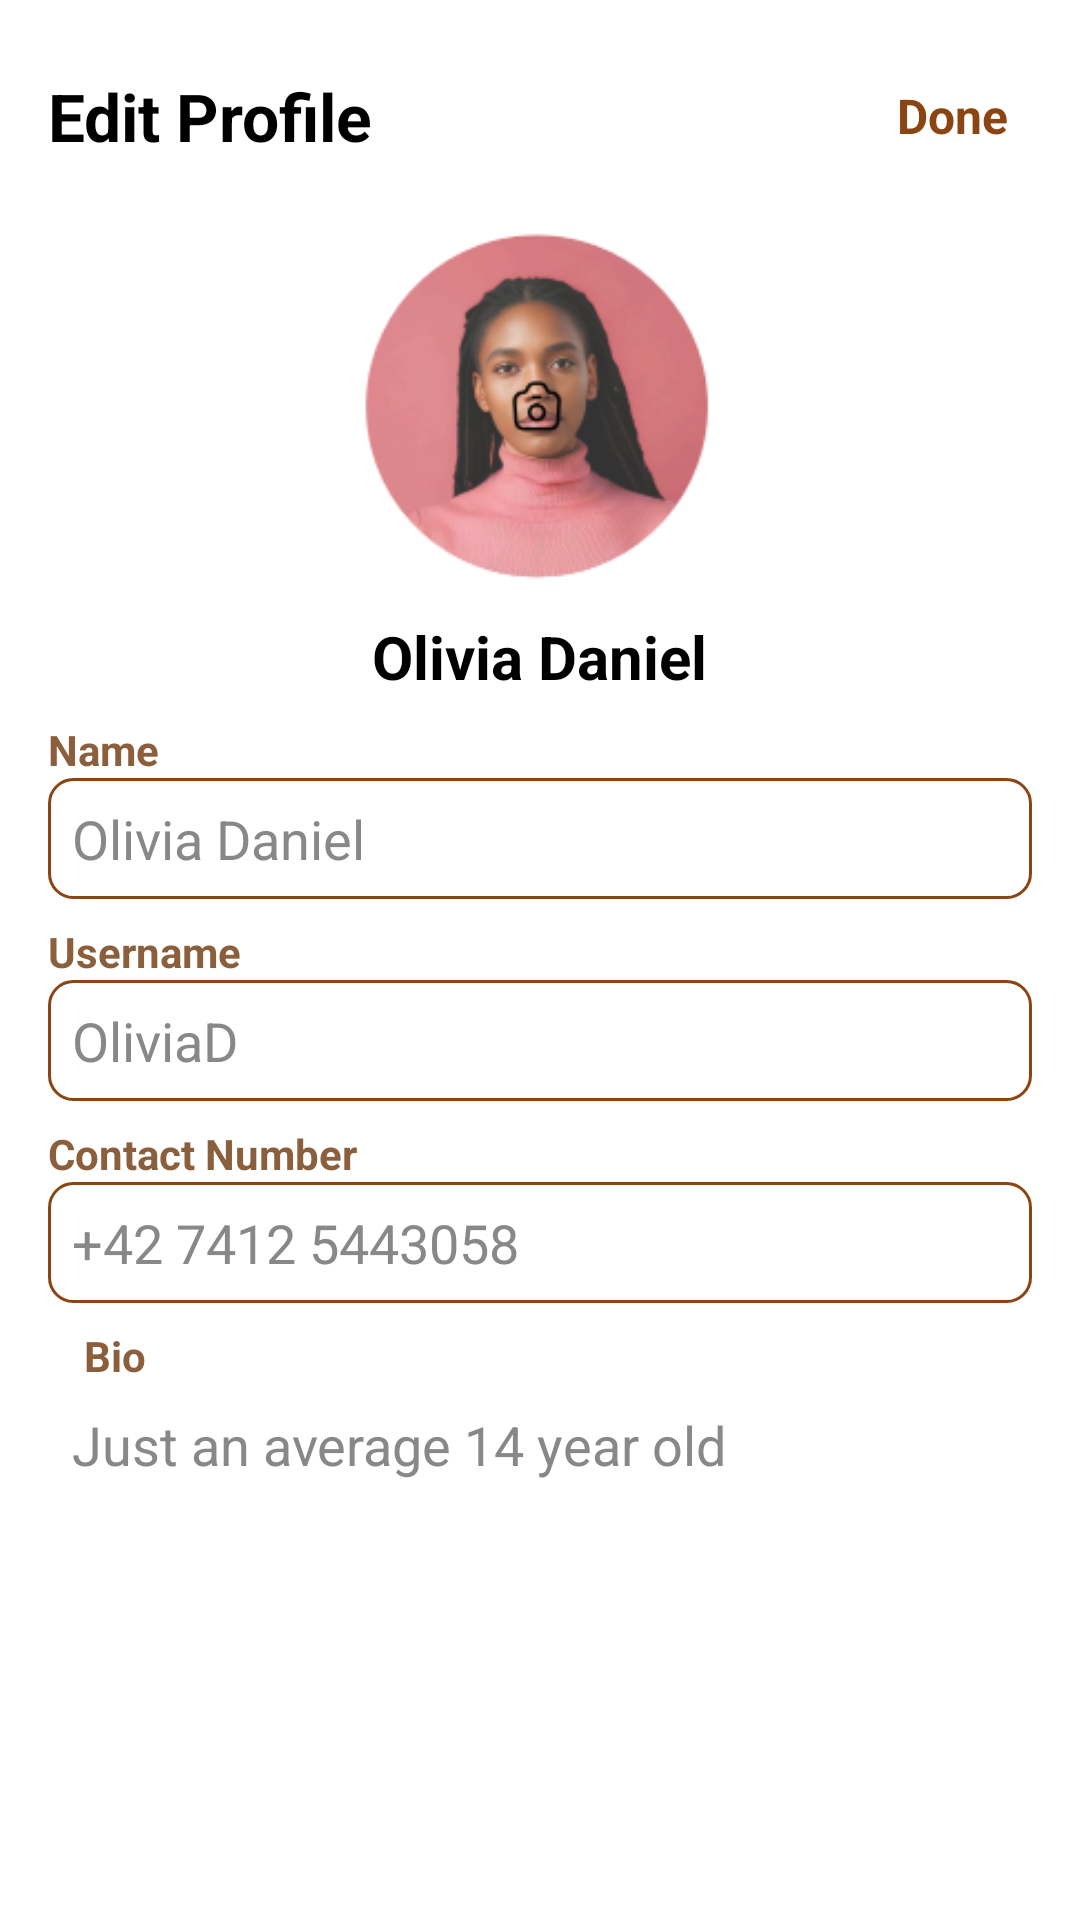

Write the Android layout XML for this screen, with the resource values it uses.
<!-- AndroidManifest.xml: application theme Theme.AppCompat.Light.NoActionBar -->
<!-- res/layout/activity_edit_profile.xml -->
<?xml version="1.0" encoding="utf-8"?>
<ScrollView xmlns:android="http://schemas.android.com/apk/res/android"
    android:layout_width="match_parent"
    android:layout_height="match_parent"
    android:background="@color/white"
    android:padding="16dp">

    <LinearLayout
        android:layout_width="match_parent"
        android:layout_height="wrap_content"
        android:orientation="vertical"
        android:gravity="center_horizontal"
        android:background="@color/white">

        
        <RelativeLayout
            android:layout_width="match_parent"
            android:layout_height="wrap_content"
            android:paddingTop="8dp"
            android:paddingBottom="8dp">

            <TextView
                android:id="@+id/tvTitle"
                android:layout_width="wrap_content"
                android:layout_height="wrap_content"
                android:text="Edit Profile"
                android:textSize="22sp"
                android:textColor="@color/black"
                android:textStyle="bold"
                android:layout_centerVertical="true"
                android:layout_alignParentStart="true"/>

            <TextView
                android:id="@+id/tvDone"
                android:layout_width="wrap_content"
                android:layout_height="wrap_content"
                android:text="Done"
                android:textStyle="bold"
                android:textSize="16sp"
                android:textColor="@color/brown"
                android:layout_alignParentEnd="true"
                android:layout_centerVertical="true"
                android:paddingEnd="8dp"/>
        </RelativeLayout>

        
        <FrameLayout
            android:layout_width="120dp"
            android:layout_height="120dp"
            android:layout_marginTop="16dp">

            <ImageView
                android:id="@+id/ivProfile"
                android:layout_width="120dp"
                android:layout_height="120dp"
                android:scaleType="centerCrop"
                android:src="@drawable/edit_profile"/>

            
            <ImageView
                android:id="@+id/ivEditIcon"
                android:layout_width="32dp"
                android:layout_height="32dp"
                android:layout_gravity="bottom|end"
                android:layout_margin="4dp"
                android:padding="4dp"/>
        </FrameLayout>

        
        <TextView
            android:layout_width="wrap_content"
            android:layout_height="wrap_content"
            android:text="Olivia Daniel"
            android:textSize="20sp"
            android:textStyle="bold"
            android:textColor="@color/black"
            android:layout_marginTop="8dp"/>

        
        <TextView
            android:layout_width="match_parent"
            android:layout_height="wrap_content"
            android:text="Name"
            android:textColor="@color/primaryColor"
            android:textStyle="bold"
            android:paddingTop="8dp"/>

        <EditText
            android:id="@+id/etName"
            android:layout_width="match_parent"
            android:layout_height="wrap_content"
            android:text="Olivia Daniel"
            android:textColor="@color/gray"
            android:background="@drawable/input_field_border"
            android:padding="8dp"/>

        <TextView
            android:layout_width="match_parent"
            android:layout_height="wrap_content"
            android:text="Username"
            android:textStyle="bold"
            android:textColor="@color/primaryColor"
            android:paddingTop="8dp"/>

        <EditText
            android:id="@+id/etUsername"
            android:layout_width="match_parent"
            android:layout_height="wrap_content"
            android:text="OliviaD"
            android:textColor="@color/gray"
            android:background="@drawable/input_field_border"
            android:padding="8dp"/>

        <TextView
            android:layout_width="match_parent"
            android:layout_height="wrap_content"
            android:text="Contact Number"
            android:textColor="@color/primaryColor"
            android:textStyle="bold"
            android:paddingTop="8dp"/>

        <EditText
            android:id="@+id/etContact"
            android:layout_width="match_parent"
            android:layout_height="wrap_content"
            android:text="+42 7412 5443058"
            android:textColor="@color/gray"
            android:background="@drawable/input_field_border"
            android:padding="8dp"/>

        <TextView
            android:layout_width="match_parent"
            android:layout_height="wrap_content"
            android:text="Bio"
            android:textColor="@color/primaryColor"
            android:textStyle="bold"
            android:layout_marginStart="8dp"
            android:paddingTop="8dp"/>

        <EditText
            android:id="@+id/etBio"
            android:layout_width="match_parent"
            android:layout_height="wrap_content"
            android:text="Just an average 14 year old"
            android:textColor="@color/gray"
            android:background="@null"
            android:padding="8dp"/>
    </LinearLayout>
</ScrollView>
<!-- resources referenced by this layout -->
<resources>
  <color name="black">#000000</color>
  <color name="brown">#8B4513</color>
  <color name="gray">#888888</color>
  <color name="primaryColor">#8B5E3C</color>
  <color name="white">#FFFFFFFF</color>
  <!-- drawable edit_profile: png bitmap (drawable, 39462 bytes) -->
  <!-- drawable input_field_border (drawable) -->
  <shape xmlns:android="http://schemas.android.com/apk/res/android">
      <solid android:color="@android:color/transparent"/>
      <stroke android:width="1dp" android:color="@color/brown"/>
      <corners android:radius="8dp"/>
  </shape>
</resources>
